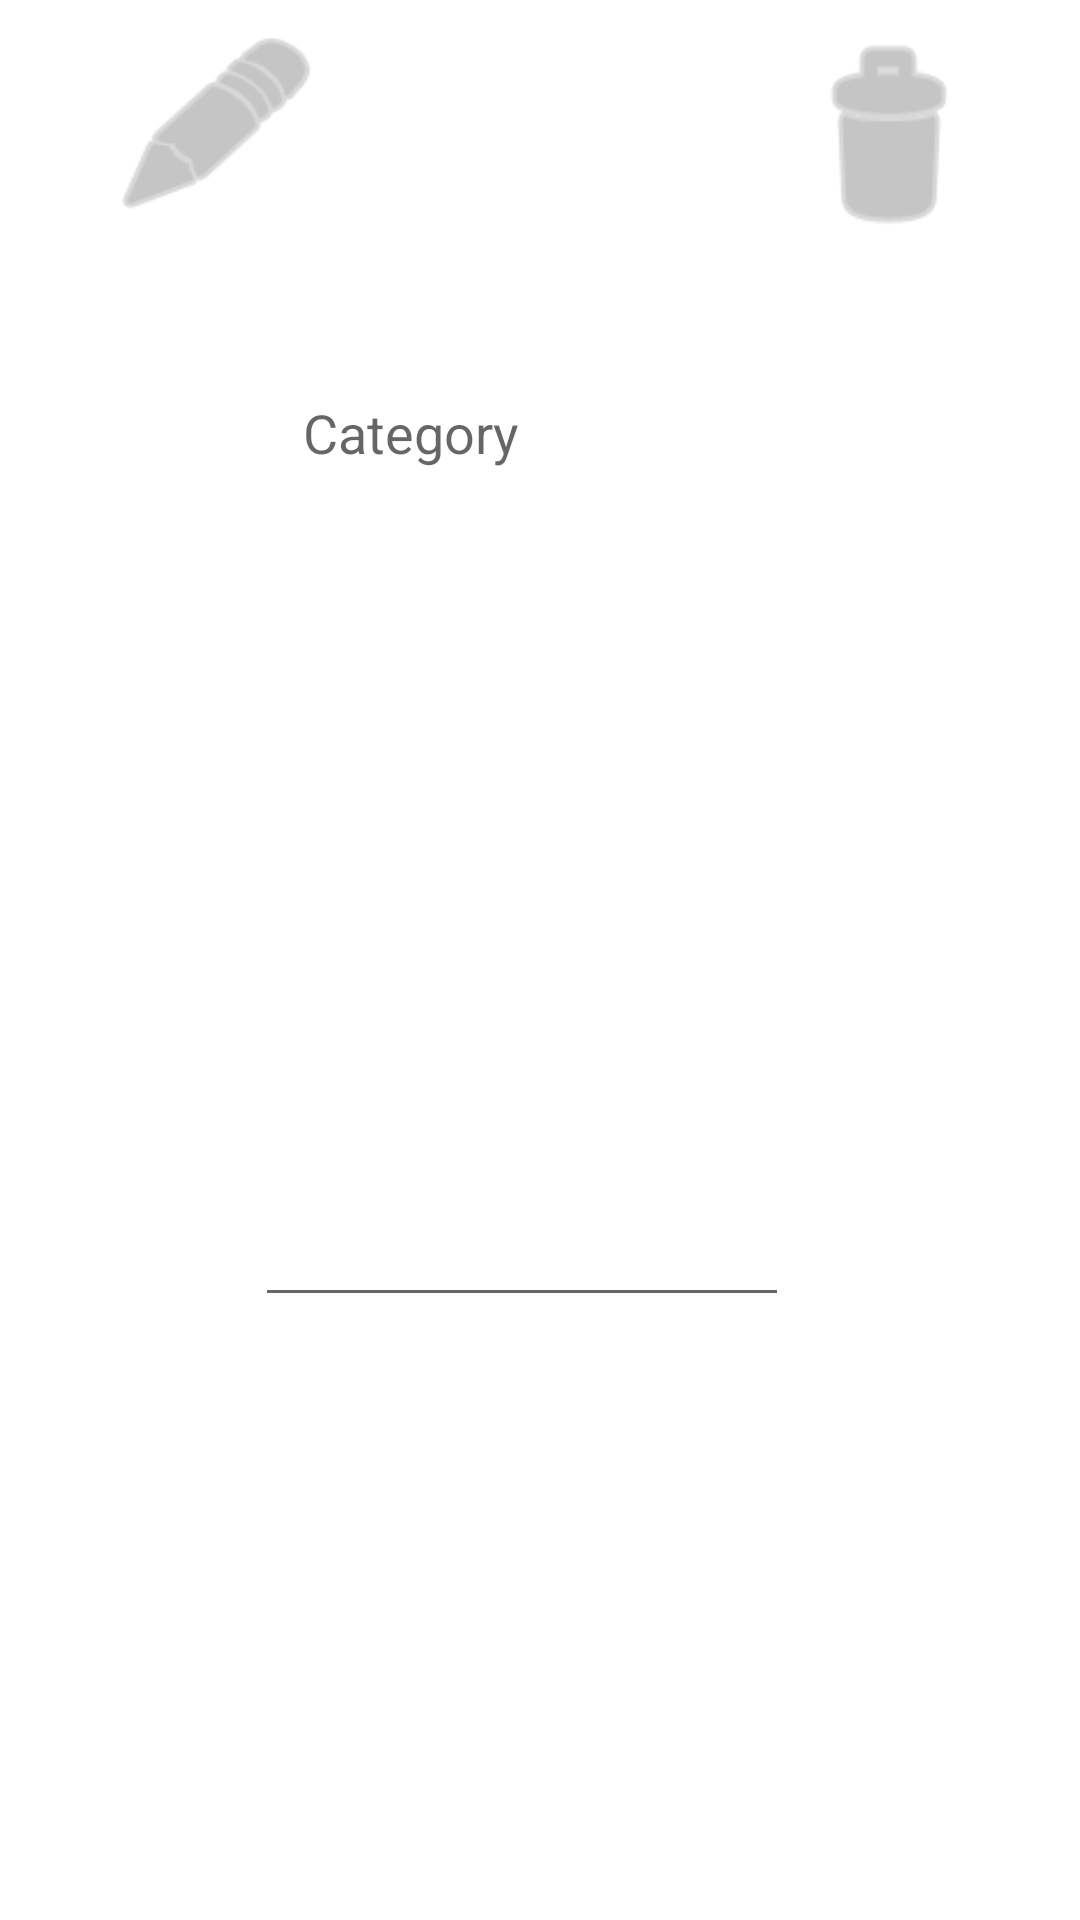

Here is an Android app screen rendered from its layout file. Give the layout XML and the strings, colors and styles it references.
<!-- AndroidManifest.xml: application theme Theme.CardCrucible -->
<!-- res/layout/edit_category.xml -->
<?xml version="1.0" encoding="utf-8"?>
<androidx.constraintlayout.widget.ConstraintLayout xmlns:android="http://schemas.android.com/apk/res/android"
    xmlns:app="http://schemas.android.com/apk/res-auto"
    xmlns:tools="http://schemas.android.com/tools"
    android:layout_width="match_parent"
    android:layout_height="match_parent">

    <Button
        android:id="@+id/edit_button"
        android:layout_width="74dp"
        android:layout_height="67dp"
        android:layout_marginTop="8dp"
        android:background="@android:drawable/ic_menu_edit"
        android:backgroundTint="@color/material_on_background_disabled"
        app:layout_constraintEnd_toEndOf="parent"
        app:layout_constraintHorizontal_bias="0.124"
        app:layout_constraintStart_toStartOf="parent"
        app:layout_constraintTop_toTopOf="parent" />

    <Button
        android:id="@+id/trash_button"
        android:layout_width="68dp"
        android:layout_height="76dp"
        android:layout_marginTop="8dp"
        android:background="@android:drawable/ic_menu_delete"
        android:backgroundTint="@color/material_on_background_disabled"
        app:layout_constraintEnd_toEndOf="parent"
        app:layout_constraintHorizontal_bias="0.897"
        app:layout_constraintStart_toStartOf="parent"
        app:layout_constraintTop_toTopOf="parent" />

    <EditText
        android:id="@+id/MultiLine"
        android:layout_width="178dp"
        android:layout_height="175dp"
        android:layout_marginStart="102dp"
        android:layout_marginTop="264dp"
        android:layout_marginEnd="108dp"
        android:layout_marginBottom="145dp"
        android:ems="10"
        android:gravity="start|top"
        android:inputType="textMultiLine"
        android:singleLine="false"
        app:layout_constraintBottom_toBottomOf="parent"
        app:layout_constraintEnd_toEndOf="parent"
        app:layout_constraintHorizontal_bias="0.608"
        app:layout_constraintStart_toStartOf="parent"
        app:layout_constraintTop_toTopOf="parent"
        app:layout_constraintVertical_bias="0.0" />

    <TextView
        android:id="@+id/category_text"
        android:layout_width="154dp"
        android:layout_height="38dp"
        android:layout_marginTop="132dp"
        android:layout_marginBottom="94dp"
        android:text="Category"
        android:textAppearance="@style/TextAppearance.AppCompat.Medium"
        app:layout_constraintBottom_toTopOf="@+id/MultiLine"
        app:layout_constraintEnd_toEndOf="parent"
        app:layout_constraintHorizontal_bias="0.49"
        app:layout_constraintStart_toStartOf="parent"
        app:layout_constraintTop_toTopOf="parent"
        app:layout_constraintVertical_bias="0.0" />
</androidx.constraintlayout.widget.ConstraintLayout>
<!-- resources referenced by this layout -->
<resources>
  <style name="Theme.CardCrucible" parent="Theme.MaterialComponents.DayNight.DarkActionBar">
          <item name="colorPrimary">@color/primaryColor_red</item>
          <item name="colorPrimaryDark">@color/primaryColorDark_red</item>
          <item name="colorAccent">@color/primaryAccent_red</item>
          <item name="backgroundColor">@color/primaryColorDark_red</item>
      </style>
  <color name="primaryColor_red">#F44336</color>
  <color name="primaryColorDark_red">#D32F2F</color>
  <color name="primaryAccent_red">#FFEBEE</color>
  
      //colors for orange theme
</resources>
